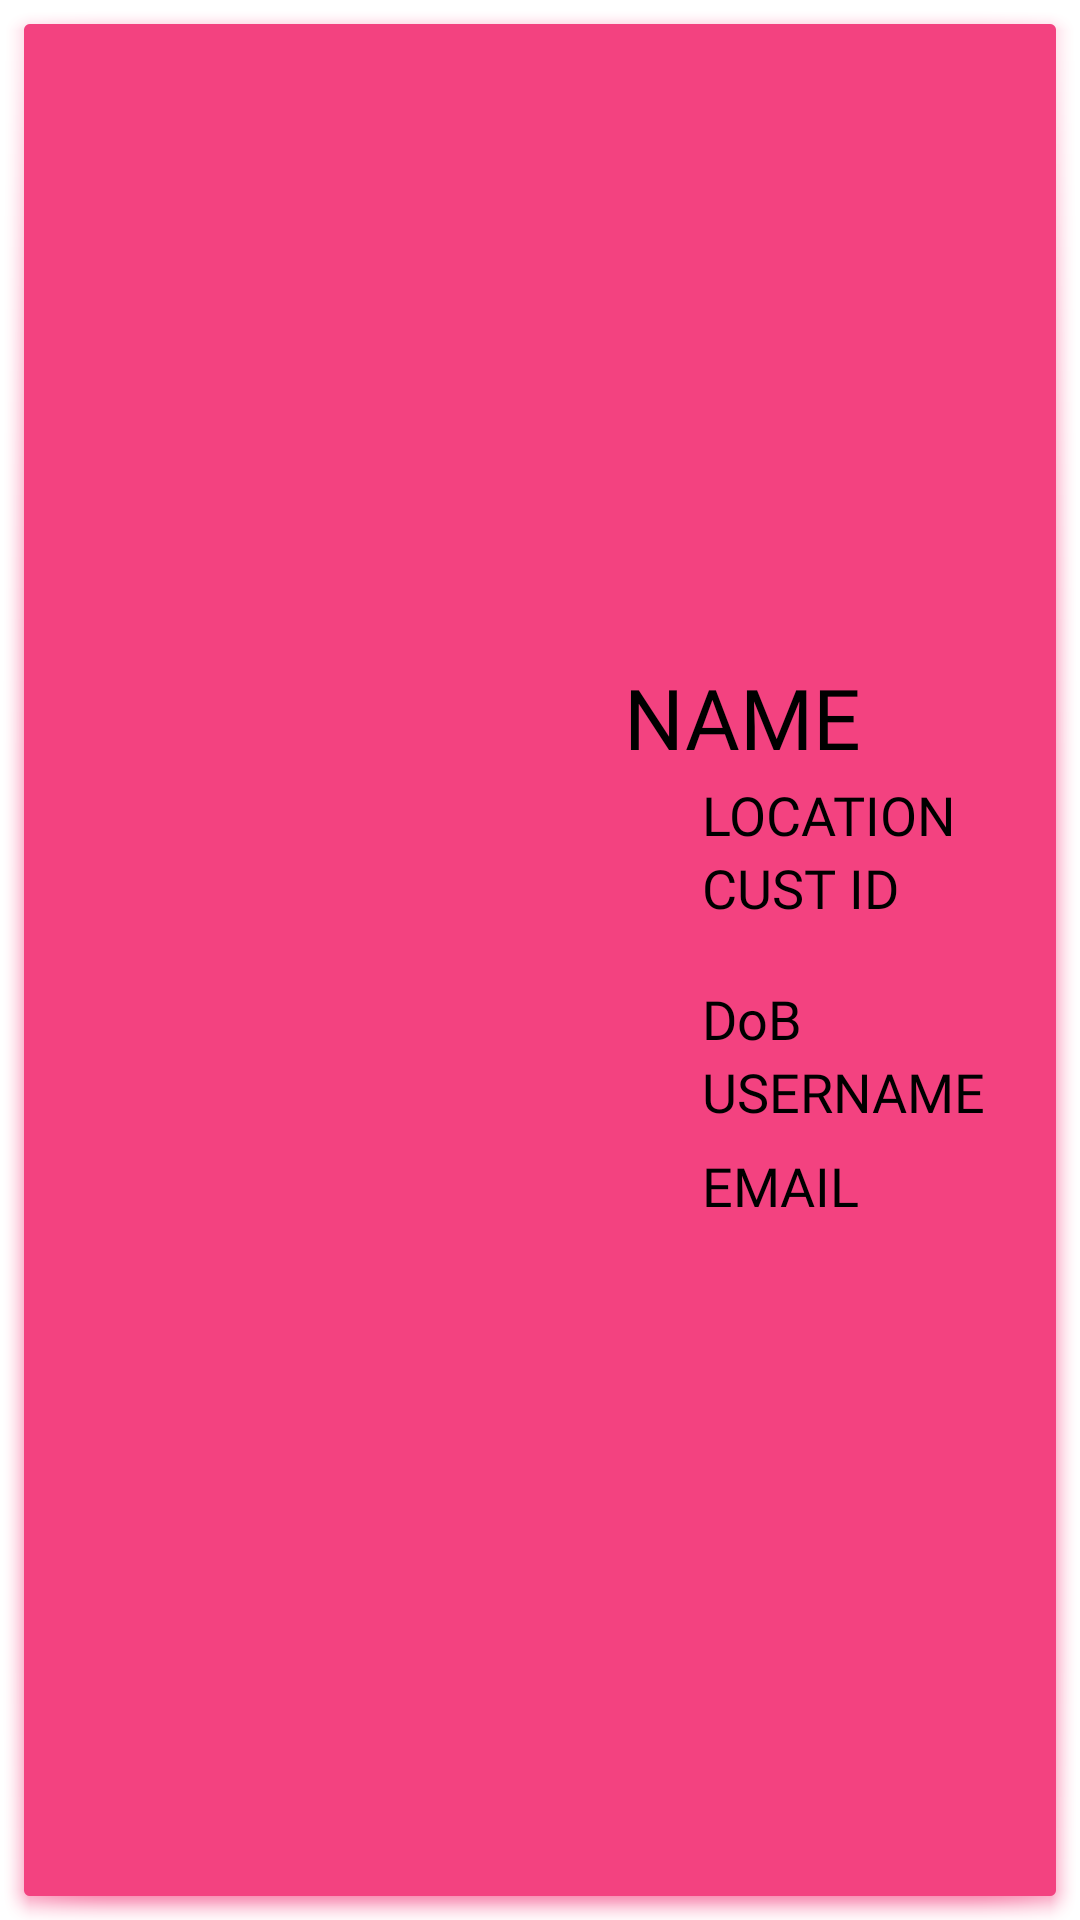

Reconstruct the res/layout file that produces this screen, plus the resources it refers to.
<!-- AndroidManifest.xml: application theme AppTheme -->
<!-- res/layout/customer_cell.xml -->
<?xml version="1.0" encoding="utf-8"?>
<androidx.constraintlayout.widget.ConstraintLayout xmlns:android="http://schemas.android.com/apk/res/android"
    xmlns:app="http://schemas.android.com/apk/res-auto"
    xmlns:tools="http://schemas.android.com/tools"
    android:layout_width="match_parent"
    android:layout_height="300dp"
    android:background="@android:drawable/dialog_holo_dark_frame"
    android:backgroundTint="#F34280">

    <ImageView
        android:id="@+id/imgCustomerIcon"
        android:layout_width="170dp"
        android:layout_height="192dp"
        android:layout_marginStart="16dp"
        android:layout_marginLeft="16dp"
        android:layout_marginBottom="36dp"
        android:scaleType="centerCrop"
        app:layout_constraintBottom_toBottomOf="parent"
        app:layout_constraintStart_toStartOf="parent"
        tools:srcCompat="@tools:sample/avatars" />

    <TextView
        android:id="@+id/txtName"
        android:layout_width="116dp"
        android:layout_height="39dp"
        android:layout_marginStart="8dp"
        android:layout_marginEnd="8dp"
        android:layout_marginBottom="108dp"
        android:fontFamily="@font/noto_sans_bold"
        android:text="NAME"
        android:textColor="#000000"
        android:textSize="28sp"
        app:layout_constraintBottom_toBottomOf="parent"
        app:layout_constraintEnd_toEndOf="parent"
        app:layout_constraintHorizontal_bias="0.228"
        app:layout_constraintStart_toEndOf="@+id/imgCustomerIcon"
        app:layout_constraintTop_toTopOf="parent"
        app:layout_constraintVertical_bias="0.445" />

    <TextView
        android:id="@+id/txtLocation"
        android:layout_width="0dp"
        android:layout_height="wrap_content"
        android:layout_marginStart="40dp"
        android:layout_marginLeft="40dp"
        android:layout_marginEnd="8dp"
        android:layout_marginRight="8dp"
        android:fontFamily="@font/noto_sans_bold"
        android:text="LOCATION"
        android:textColor="#000000"
        android:textSize="18sp"
        app:layout_constraintEnd_toEndOf="parent"
        app:layout_constraintHorizontal_bias="0.0"
        app:layout_constraintStart_toEndOf="@+id/imgCustomerIcon"
        app:layout_constraintTop_toBottomOf="@+id/txtName" />

    <TextView
        android:id="@+id/txtCustomerID"
        android:layout_width="0dp"
        android:layout_height="wrap_content"
        android:layout_marginStart="40dp"
        android:layout_marginLeft="40dp"
        android:layout_marginEnd="8dp"
        android:layout_marginRight="8dp"
        android:layout_marginBottom="59dp"
        android:fontFamily="@font/noto_sans_bold"
        android:text="CUST ID"
        android:textColor="#000000"
        android:textSize="18sp"
        app:layout_constraintBottom_toBottomOf="parent"
        app:layout_constraintEnd_toEndOf="parent"
        app:layout_constraintHorizontal_bias="0.0"
        app:layout_constraintStart_toEndOf="@+id/imgCustomerIcon"
        app:layout_constraintTop_toBottomOf="@+id/txtLocation"
        app:layout_constraintVertical_bias="0.0" />

    <TextView
        android:id="@+id/txtDoB"
        android:layout_width="0dp"
        android:layout_height="wrap_content"
        android:layout_marginStart="40dp"
        android:layout_marginLeft="40dp"
        android:layout_marginEnd="8dp"
        android:layout_marginRight="8dp"
        android:layout_marginBottom="45dp"
        android:fontFamily="@font/noto_sans_bold"
        android:text="DoB"
        android:textColor="#000000"
        android:textSize="18sp"
        app:layout_constraintBottom_toBottomOf="parent"
        app:layout_constraintEnd_toEndOf="parent"
        app:layout_constraintHorizontal_bias="0.0"
        app:layout_constraintStart_toEndOf="@+id/imgCustomerIcon"
        app:layout_constraintTop_toBottomOf="@+id/txtCustomerID"
        app:layout_constraintVertical_bias="0.076" />

    <TextView
        android:id="@+id/txtUsername"
        android:layout_width="0dp"
        android:layout_height="wrap_content"
        android:layout_marginStart="40dp"
        android:layout_marginLeft="40dp"
        android:layout_marginEnd="8dp"
        android:layout_marginRight="8dp"
        android:fontFamily="@font/noto_sans_bold"
        android:text="USERNAME"
        android:textColor="#000000"
        android:textSize="18sp"
        app:layout_constraintEnd_toEndOf="parent"
        app:layout_constraintStart_toEndOf="@+id/imgCustomerIcon"
        app:layout_constraintTop_toBottomOf="@+id/txtDoB" />

    <TextView
        android:id="@+id/txtEmail"
        android:layout_width="163dp"
        android:layout_height="54dp"
        android:layout_marginStart="40dp"
        android:layout_marginLeft="40dp"
        android:layout_marginTop="7dp"
        android:layout_marginEnd="8dp"
        android:layout_marginRight="8dp"
        android:layout_marginBottom="10dp"
        android:fontFamily="@font/noto_sans_bold"
        android:text="EMAIL"
        android:textColor="#000000"
        android:textSize="18sp"
        app:layout_constraintBottom_toBottomOf="parent"
        app:layout_constraintEnd_toEndOf="parent"
        app:layout_constraintHorizontal_bias="0.0"
        app:layout_constraintStart_toEndOf="@+id/imgCustomerIcon"
        app:layout_constraintTop_toBottomOf="@+id/txtUsername"
        app:layout_constraintVertical_bias="0.0" />

    <TextView
        android:id="@+id/txtGenderLetter"
        android:layout_width="0dp"
        android:layout_height="0dp"
        android:layout_marginEnd="270dp"
        android:fontFamily="@font/noto_sans_bold"
        android:text="Gender"
        android:textColor="#000000"
        android:textSize="24sp"
        app:layout_constraintEnd_toStartOf="@+id/txtName"
        app:layout_constraintHorizontal_bias="0.334"
        app:layout_constraintStart_toEndOf="@+id/imgCustomerIcon"
        app:layout_constraintTop_toTopOf="parent" />

</androidx.constraintlayout.widget.ConstraintLayout>
<!-- resources referenced by this layout -->
<resources>
  <style name="AppTheme" parent="Theme.MaterialComponents.Light.DarkActionBar">
          
          <item name="colorPrimary">#000000</item>
          <item name="colorPrimaryDark">#000000</item>
          <item name="colorAccent">#F34280</item>
      </style>
</resources>
